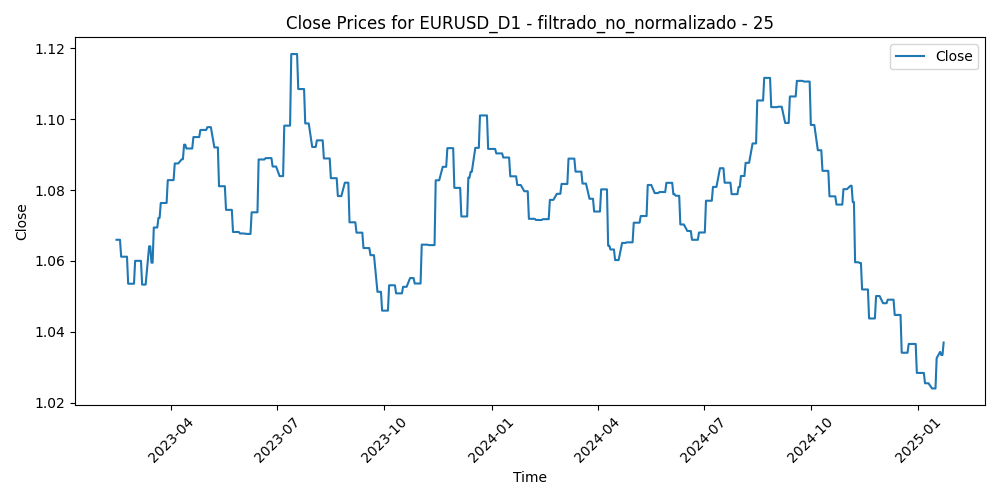

Source data for this figure (header and first rows):
Time, Close, Volume, diferencia_media_25
2023-02-13, 1.066, 56882, 0.009158
2023-02-14, 1.066, 82082, 0.008094
2023-02-15, 1.066, 68449, 0.01272
2023-02-16, 1.066, 72882, 0.01341
2023-02-17, 1.061, 66016, 0.01077
2023-02-20, 1.061, 41959, 0.01111
2023-02-21, 1.061, 67255, 0.01441
2023-02-22, 1.061, 72358, 0.01777
2023-02-23, 1.054, 65340, 0.01788
2023-02-24, 1.054, 72777, 0.02149
2023-02-27, 1.054, 62245, 0.01414
2023-02-28, 1.054, 62382, 0.01622
2023-03-01, 1.06, 77342, 0.005884
2023-03-02, 1.06, 71400, 0.0119
2023-03-03, 1.06, 61668, 0.007259
2023-03-06, 1.06, 58494, 0.001712
2023-03-07, 1.053, 73126, 0.01381
2023-03-08, 1.053, 60466, 0.01258
2023-03-09, 1.053, 59065, 0.007412
2023-03-10, 1.053, 94792, 0.001074
2023-03-13, 1.064, 123346, -0.008112
2023-03-14, 1.064, 96044, -0.008251
2023-03-15, 1.059, 103037, 0.006936
2023-03-16, 1.059, 99399, 0.002637
2023-03-17, 1.069, 76784, -0.002503
2023-03-20, 1.069, 82740, -0.008409
2023-03-21, 1.072, 58897, -0.01288
2023-03-22, 1.072, 67622, -0.02074
2023-03-23, 1.076, 74525, -0.01786
2023-03-24, 1.076, 77802, -0.0102
2023-03-27, 1.076, 57844, -0.01375
2023-03-28, 1.076, 52916, -0.01768
2023-03-29, 1.083, 53939, -0.01657
2023-03-30, 1.083, 53925, -0.02143
2023-03-31, 1.083, 58264, -0.01384
2023-04-03, 1.083, 60678, -0.01878
2023-04-04, 1.087, 57830, -0.02258
2023-04-05, 1.087, 54292, -0.01677
2023-04-06, 1.087, 46405, -0.0168
2023-04-07, 1.087, 18148, -0.01355
2023-04-10, 1.089, 40572, -0.009027
2023-04-11, 1.089, 48294, -0.01283
2023-04-12, 1.093, 51185, -0.01888
2023-04-13, 1.093, 50302, -0.02257
2023-04-14, 1.092, 52522, -0.01587
2023-04-17, 1.092, 49987, -0.00842
2023-04-18, 1.092, 45953, -0.01207
2023-04-19, 1.092, 49787, -0.008787
2023-04-20, 1.095, 49880, -0.00882
2023-04-21, 1.095, 49021, -0.009401
2023-04-24, 1.095, 53892, -0.0138
2023-04-25, 1.095, 49876, -0.005744
2023-04-26, 1.097, 59637, -0.01152
2023-04-27, 1.097, 52602, -0.009724
2023-04-28, 1.097, 65235, -0.007453
2023-05-01, 1.097, 46742, -0.002732
2023-05-02, 1.098, 54988, -0.004399
2023-05-03, 1.098, 57768, -0.009838
2023-05-04, 1.098, 68971, -0.004402
2023-05-05, 1.098, 50962, -0.004324
... 445 more rows
